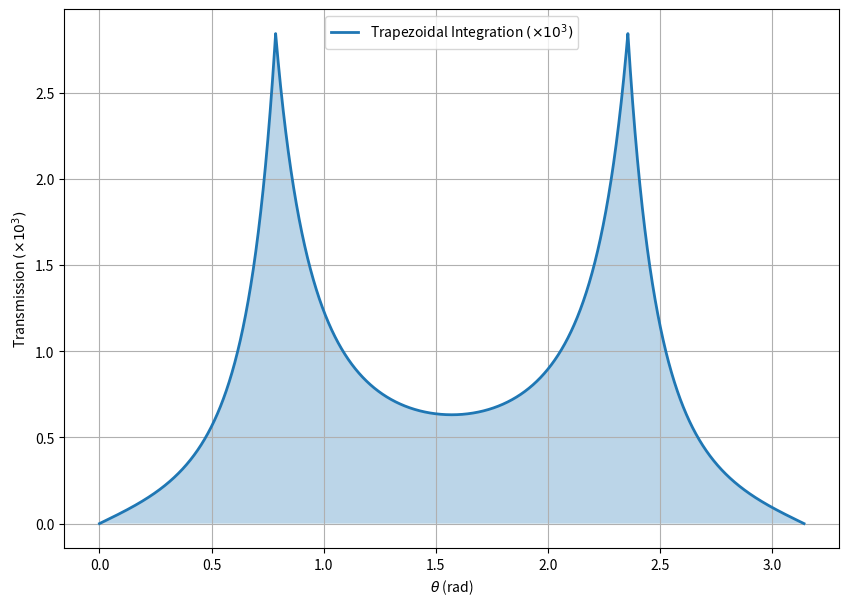
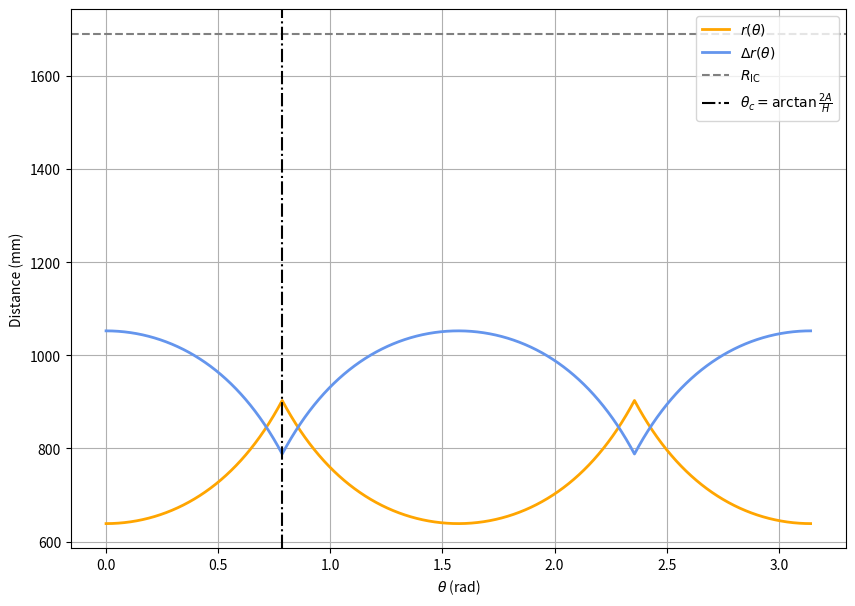

These figures' Python source, in order:
#!/usr/bin/env python3
"""
Compute mean transmission ⟨T⟩, mean attenuation ⟨A⟩, and mean HFE thickness
using the piecewise integral form only, and visualize:

  1) Trapezoidal integration of T(θ)·sinθ (scaled ×10³)
  2) Combined plot of r(θ), Δr(θ) and R_IC marker

All figures use figsize=(10, 7).
"""

import numpy as np
import matplotlib.pyplot as plt

# ---- Geometry & material parameters (mm, mm⁻¹) ----
A    = 638.5    # cylinder radius
H    = 1277.0   # cylinder full height
R_IC = 1691.0   # enclosing inner cryostat radius
MU   = 0.007    # attenuation coefficient for HFE-7200 (2.5 MeV gamma)

# ---- θ grid (avoid singular endpoints) ----
EPS   = 1e-6
N     = 20000
theta = np.linspace(EPS, np.pi - EPS, N)

# ---- Intersection r(θ) and Δr(θ) ----
r_side   = A / np.sin(theta)
r_cap    = (H/2) / np.abs(np.cos(theta))
r_theta  = np.minimum(r_side, r_cap)
delta_r  = R_IC - r_theta

# Print min and max of delta_r
print(f"\nMin Δr(θ): {np.min(delta_r):.2f} mm")
print(f"Max Δr(θ): {np.max(delta_r):.2f} mm\n")

# ---- Transmission T(θ) and integrand f(θ) ----
T_theta = np.exp(-MU * delta_r)
f_theta = T_theta * np.sin(theta)

# ---- Piecewise method for mean values ----
theta_c      = np.arctan2(2*A, H)
mask_cap1    = theta < theta_c
mask_side    = (theta >= theta_c) & (theta <= np.pi - theta_c)

# cap & side contributions to transmission
delta_cap1 = R_IC - (H/2)/np.abs(np.cos(theta[mask_cap1]))
I_cap1     = np.trapezoid(np.exp(-MU * delta_cap1) * np.sin(theta[mask_cap1]),
                         x=theta[mask_cap1])

delta_side = R_IC - A/np.sin(theta[mask_side])
I_side     = np.trapezoid(np.exp(-MU * delta_side) * np.sin(theta[mask_side]),
                         x=theta[mask_side])

I_piece            = I_cap1 + 0.5*I_side
mean_transmission  = float(I_piece)
mean_attenuation   = 1.0 - mean_transmission

# cap & side contributions to thickness
Ith_cap1 = np.trapezoid(delta_cap1 * np.sin(theta[mask_cap1]),
                        x=theta[mask_cap1])
Ith_side = np.trapezoid(delta_side * np.sin(theta[mask_side]),
                        x=theta[mask_side])

mean_thickness = float(Ith_cap1 + 0.5*Ith_side)

# ---- Effective thickness from mean transmission ----
#   exp(-MU * δ_eff) = ⟨T⟩  =>  δ_eff = -ln(⟨T⟩)/MU
effective_thickness = -np.log(mean_transmission) / MU

# ---- Print results ----
print(f"{'⟨T⟩':>10s} {'⟨A⟩':>12s} {'⟨Δr⟩ (mm)':>14s} {'δ_eff (mm)':>14s}")
print("-" * 60)
print(f"{mean_transmission:10.6f} {mean_attenuation:12.6f} {mean_thickness:14.2f} {effective_thickness:14.2f}")

# ---- Plot 1: Trapezoidal integration of f(θ) ----
plt.figure(figsize=(10, 7))
plt.plot(theta, f_theta * 1e3,
         label=r'Trapezoidal Integration $(\times10^3)$',
         linewidth=2)
plt.fill_between(theta, f_theta * 1e3, alpha=0.3)
plt.xlabel(r'$\theta$ (rad)')
plt.ylabel(r'Transmission $(\times10^3)$')
plt.grid(True)
plt.legend()
plt.show()

# ---- Plot 2: Combined r(θ), Δr(θ) and R_IC ----
plt.figure(figsize=(10, 7))

# r(θ)
plt.plot(theta, r_theta,
         label=r'$r(\theta)$',
         color='orange', linewidth=2)

# Δr(θ)
plt.plot(theta, delta_r,
         label=r'$\Delta r(\theta)$',
         color='cornflowerblue', linewidth=2)

# R_IC horizontal marker
plt.axhline(R_IC,
            linestyle='--', color='gray',
            label=r'$R_{\mathrm{IC}}$')

# critical angle marker
plt.axvline(theta_c,
            linestyle='-.', color='black',
            label=r'$\theta_c = \arctan\frac{2A}{H}$')

plt.xlabel(r'$\theta$ (rad)')
plt.ylabel('Distance (mm)')
plt.grid(True)
plt.legend(loc='upper right')
plt.show()
